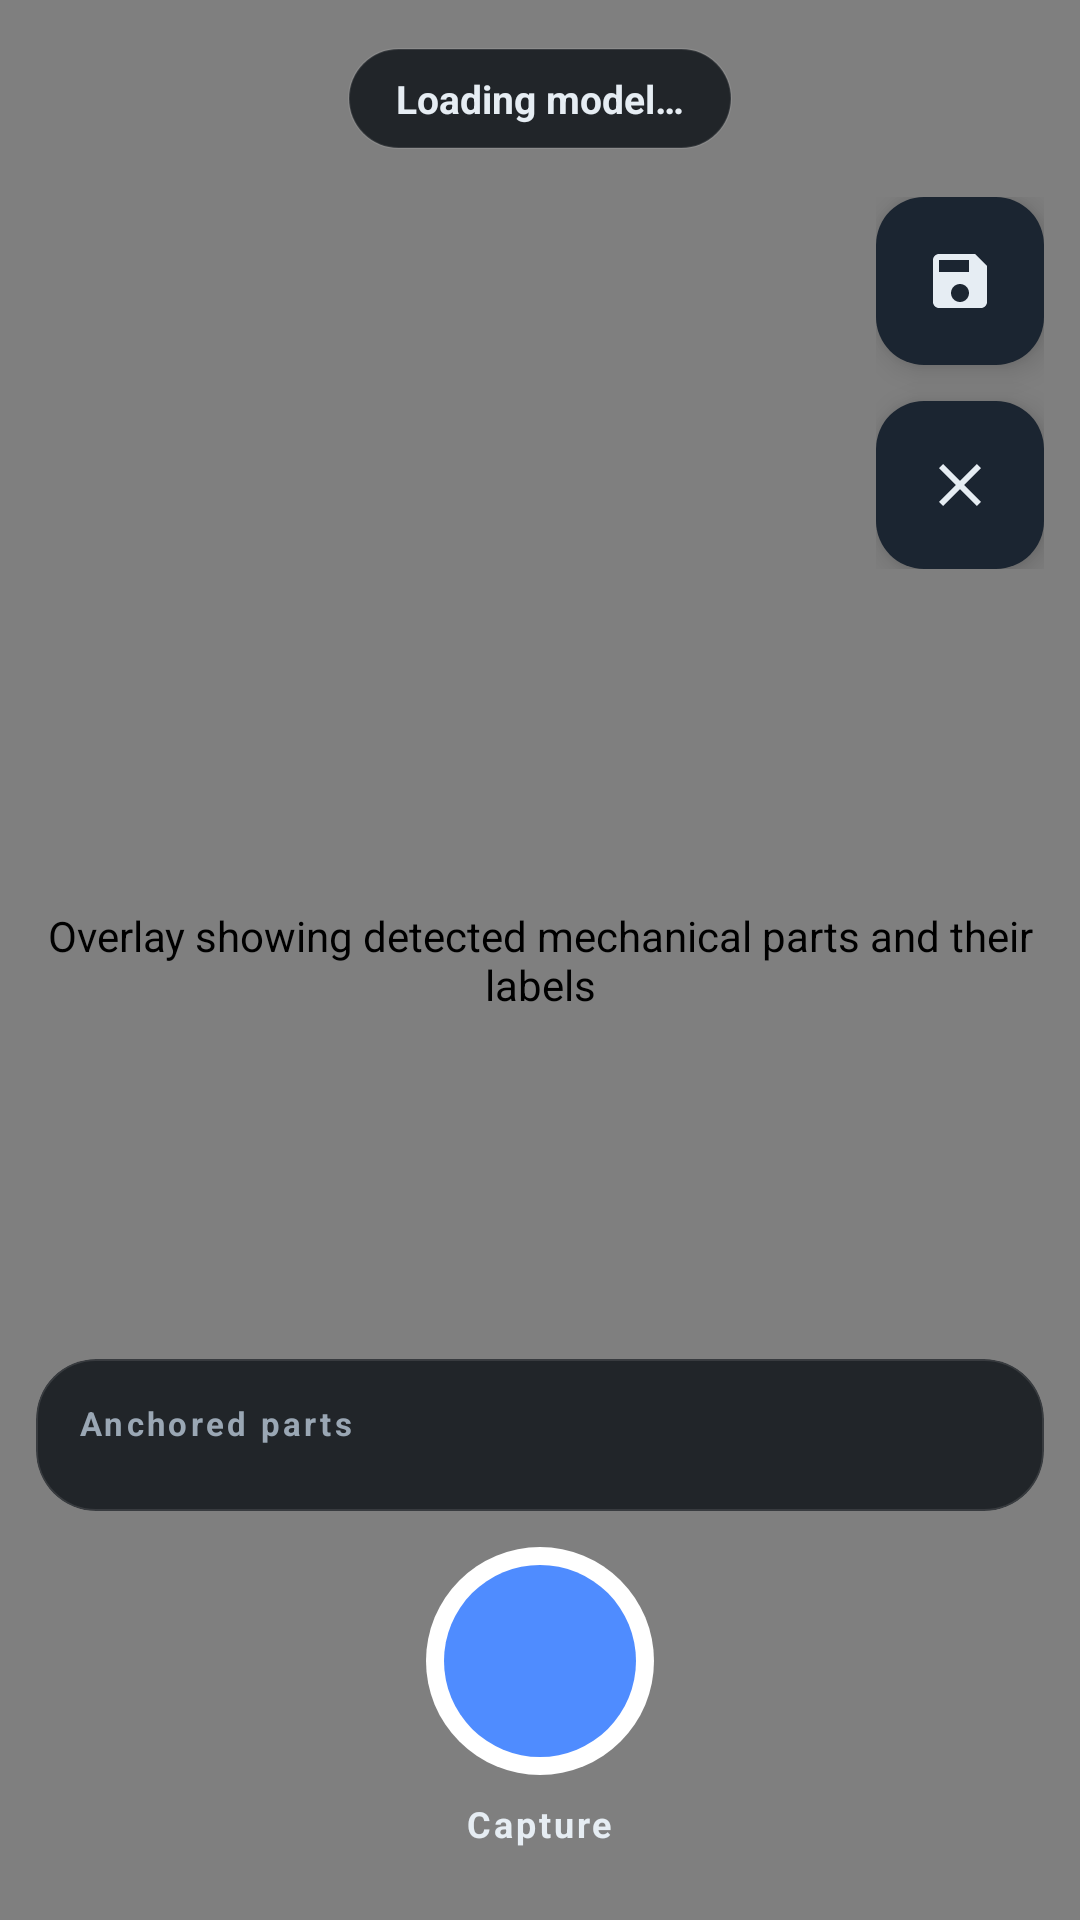

This screen was rendered from an Android layout file. Write that file and the resources it references.
<!-- AndroidManifest.xml: application theme Theme.StockCheck -->
<!-- res/layout/fragment_capture.xml -->
<?xml version="1.0" encoding="utf-8"?>
<androidx.constraintlayout.widget.ConstraintLayout xmlns:android="http://schemas.android.com/apk/res/android"
    xmlns:app="http://schemas.android.com/apk/res-auto"
    xmlns:tools="http://schemas.android.com/tools"
    android:id="@+id/captureRoot"
    android:layout_width="match_parent"
    android:layout_height="match_parent"
    android:background="@color/black">

    <androidx.camera.view.PreviewView
        android:id="@+id/previewView"
        android:layout_width="0dp"
        android:layout_height="0dp"
        android:contentDescription="@string/camera_preview_description"
        app:layout_constraintBottom_toBottomOf="parent"
        app:layout_constraintEnd_toEndOf="parent"
        app:layout_constraintStart_toStartOf="parent"
        app:layout_constraintTop_toTopOf="parent" />

    <com.warehouse.stockchecker.ui.DetectionOverlayView
        android:id="@+id/overlayView"
        android:layout_width="0dp"
        android:layout_height="0dp"
        android:contentDescription="@string/detection_overlay_description"
        app:layout_constraintBottom_toBottomOf="@id/previewView"
        app:layout_constraintEnd_toEndOf="@id/previewView"
        app:layout_constraintStart_toStartOf="@id/previewView"
        app:layout_constraintTop_toTopOf="@id/previewView" />

    
    <TextView
        android:id="@+id/statsText"
        android:layout_width="wrap_content"
        android:layout_height="wrap_content"
        android:layout_marginTop="16dp"
        android:background="@drawable/bg_stats_pill"
        android:drawablePadding="8dp"
        android:gravity="center_vertical"
        android:paddingHorizontal="16dp"
        android:paddingVertical="8dp"
        android:text="@string/stats_placeholder"
        android:textColor="@color/text_primary"
        android:textSize="13sp"
        android:textStyle="bold"
        app:layout_constraintEnd_toEndOf="parent"
        app:layout_constraintStart_toStartOf="parent"
        app:layout_constraintTop_toTopOf="parent"
        tools:text="Ready · point and Capture" />

    
    <LinearLayout
        android:id="@+id/sideActions"
        android:layout_width="wrap_content"
        android:layout_height="wrap_content"
        android:layout_marginTop="16dp"
        android:layout_marginEnd="12dp"
        android:orientation="vertical"
        app:layout_constraintEnd_toEndOf="parent"
        app:layout_constraintTop_toBottomOf="@id/statsText">

        <com.google.android.material.floatingactionbutton.FloatingActionButton
            android:id="@+id/saveFab"
            android:layout_width="wrap_content"
            android:layout_height="wrap_content"
            android:layout_marginBottom="12dp"
            android:contentDescription="@string/save_session"
            android:src="@drawable/ic_save"
            app:backgroundTint="@color/surface_card_high"
            app:elevation="6dp"
            app:tint="@color/text_primary" />

        <com.google.android.material.floatingactionbutton.FloatingActionButton
            android:id="@+id/clearFab"
            android:layout_width="wrap_content"
            android:layout_height="wrap_content"
            android:contentDescription="@string/clear_anchors"
            android:src="@drawable/ic_close"
            app:backgroundTint="@color/surface_card_high"
            app:elevation="6dp"
            app:tint="@color/text_primary" />
    </LinearLayout>

    
    <LinearLayout
        android:id="@+id/shutterBar"
        android:layout_width="0dp"
        android:layout_height="wrap_content"
        android:layout_marginBottom="24dp"
        android:gravity="center"
        android:orientation="vertical"
        app:layout_constraintBottom_toBottomOf="parent"
        app:layout_constraintEnd_toEndOf="parent"
        app:layout_constraintStart_toStartOf="parent">

        <ImageButton
            android:id="@+id/shutterButton"
            android:layout_width="76dp"
            android:layout_height="76dp"
            android:background="@drawable/bg_shutter"
            android:contentDescription="@string/capture"
            android:scaleType="centerInside" />

        <TextView
            android:id="@+id/shutterLabel"
            android:layout_width="wrap_content"
            android:layout_height="wrap_content"
            android:layout_marginTop="8dp"
            android:text="@string/capture"
            android:textColor="@color/text_primary"
            android:textSize="12sp"
            android:textStyle="bold"
            android:letterSpacing="0.08" />
    </LinearLayout>

    
    <com.google.android.material.card.MaterialCardView
        android:id="@+id/anchorsCard"
        android:layout_width="0dp"
        android:layout_height="wrap_content"
        android:layout_marginHorizontal="12dp"
        android:layout_marginBottom="12dp"
        app:cardBackgroundColor="@color/surface_overlay"
        app:cardCornerRadius="20dp"
        app:cardElevation="0dp"
        app:strokeColor="@color/border_subtle"
        app:strokeWidth="0.5dp"
        app:layout_constraintBottom_toTopOf="@id/shutterBar"
        app:layout_constraintEnd_toEndOf="parent"
        app:layout_constraintStart_toStartOf="parent">

        <LinearLayout
            android:layout_width="match_parent"
            android:layout_height="wrap_content"
            android:orientation="vertical"
            android:padding="14dp">

            <TextView
                android:id="@+id/anchorsTitle"
                android:layout_width="wrap_content"
                android:layout_height="wrap_content"
                android:text="@string/anchored_parts"
                android:textColor="@color/text_secondary"
                android:textSize="11sp"
                android:textStyle="bold"
                android:letterSpacing="0.1" />

            <androidx.recyclerview.widget.RecyclerView
                android:id="@+id/anchorsList"
                android:layout_width="match_parent"
                android:layout_height="wrap_content"
                android:layout_marginTop="8dp"
                android:maxHeight="160dp"
                android:overScrollMode="never"
                tools:itemCount="3"
                tools:listitem="@layout/item_anchor" />

            <TextView
                android:id="@+id/anchorsEmpty"
                android:layout_width="match_parent"
                android:layout_height="wrap_content"
                android:layout_marginTop="8dp"
                android:text="@string/no_anchors_yet"
                android:textColor="@color/text_tertiary"
                android:textSize="13sp"
                android:visibility="gone" />
        </LinearLayout>
    </com.google.android.material.card.MaterialCardView>

    
    <LinearLayout
        android:id="@+id/permissionGroup"
        android:layout_width="0dp"
        android:layout_height="wrap_content"
        android:layout_marginHorizontal="32dp"
        android:background="@drawable/bg_card"
        android:gravity="center"
        android:orientation="vertical"
        android:padding="24dp"
        android:visibility="gone"
        app:layout_constraintBottom_toBottomOf="parent"
        app:layout_constraintEnd_toEndOf="parent"
        app:layout_constraintStart_toStartOf="parent"
        app:layout_constraintTop_toTopOf="parent"
        tools:visibility="visible">

        <TextView
            android:id="@+id/permissionMessage"
            android:layout_width="match_parent"
            android:layout_height="wrap_content"
            android:gravity="center"
            android:text="@string/camera_permission_rationale"
            android:textColor="@color/text_primary"
            android:textSize="15sp" />

        <com.google.android.material.button.MaterialButton
            android:id="@+id/grantButton"
            android:layout_width="wrap_content"
            android:layout_height="wrap_content"
            android:layout_marginTop="16dp"
            android:text="@string/grant_permission" />
    </LinearLayout>
</androidx.constraintlayout.widget.ConstraintLayout>
<!-- res/layout/item_anchor.xml (included above) -->
<?xml version="1.0" encoding="utf-8"?>
<androidx.constraintlayout.widget.ConstraintLayout xmlns:android="http://schemas.android.com/apk/res/android"
    xmlns:app="http://schemas.android.com/apk/res-auto"
    xmlns:tools="http://schemas.android.com/tools"
    android:layout_width="match_parent"
    android:layout_height="wrap_content"
    android:background="?attr/selectableItemBackground"
    android:paddingHorizontal="4dp"
    android:paddingVertical="6dp">

    <View
        android:id="@+id/colorDot"
        android:layout_width="10dp"
        android:layout_height="10dp"
        android:layout_marginStart="4dp"
        android:background="@drawable/bg_color_dot"
        app:layout_constraintBottom_toBottomOf="parent"
        app:layout_constraintStart_toStartOf="parent"
        app:layout_constraintTop_toTopOf="parent" />

    <TextView
        android:id="@+id/label"
        android:layout_width="0dp"
        android:layout_height="wrap_content"
        android:layout_marginStart="12dp"
        android:textColor="@color/text_primary"
        android:textSize="14sp"
        android:textStyle="bold"
        app:layout_constraintEnd_toStartOf="@id/idChip"
        app:layout_constraintStart_toEndOf="@id/colorDot"
        app:layout_constraintTop_toTopOf="parent"
        tools:text="Bolt" />

    <TextView
        android:id="@+id/subtitle"
        android:layout_width="0dp"
        android:layout_height="wrap_content"
        android:layout_marginStart="12dp"
        android:layout_marginTop="2dp"
        android:textColor="@color/text_tertiary"
        android:textSize="11sp"
        app:layout_constraintBottom_toBottomOf="parent"
        app:layout_constraintEnd_toStartOf="@id/idChip"
        app:layout_constraintStart_toEndOf="@id/colorDot"
        app:layout_constraintTop_toBottomOf="@id/label"
        tools:text="94% confidence" />

    <TextView
        android:id="@+id/idChip"
        android:layout_width="wrap_content"
        android:layout_height="wrap_content"
        android:layout_marginEnd="4dp"
        android:background="@drawable/bg_id_chip"
        android:fontFamily="monospace"
        android:paddingHorizontal="8dp"
        android:paddingVertical="2dp"
        android:textColor="@color/brand_accent"
        android:textSize="11sp"
        android:textStyle="bold"
        app:layout_constraintBottom_toBottomOf="parent"
        app:layout_constraintEnd_toEndOf="parent"
        app:layout_constraintTop_toTopOf="parent"
        tools:text="#07" />
</androidx.constraintlayout.widget.ConstraintLayout>
<!-- resources referenced by this layout -->
<resources>
  <color name="black">#FF000000</color>
  <color name="border_subtle">#1AFFFFFF</color>
  <color name="brand_accent">#FF66E1FF</color>
  <color name="surface_card_high">#FF1B2531</color>
  <color name="surface_overlay">#CC0B0F14</color>
  <color name="text_primary">#FFE6EDF3</color>
  <color name="text_secondary">#FF9AA7B4</color>
  <color name="text_tertiary">#FF6B7785</color>
  <!-- drawable bg_card (drawable) -->
  <?xml version="1.0" encoding="utf-8"?>
  <shape xmlns:android="http://schemas.android.com/apk/res/android"
      android:shape="rectangle">
      <solid android:color="@color/surface_card" />
      <stroke android:width="0.5dp" android:color="@color/border_subtle" />
      <corners android:radius="20dp" />
  </shape>
  <!-- drawable bg_id_chip (drawable) -->
  <?xml version="1.0" encoding="utf-8"?>
  <shape xmlns:android="http://schemas.android.com/apk/res/android"
      android:shape="rectangle">
      <solid android:color="#1A66E1FF" />
      <stroke android:width="0.5dp" android:color="#3366E1FF" />
      <corners android:radius="8dp" />
  </shape>
  <!-- drawable bg_stats_pill (drawable) -->
  <?xml version="1.0" encoding="utf-8"?>
  <shape xmlns:android="http://schemas.android.com/apk/res/android"
      android:shape="rectangle">
      <solid android:color="@color/surface_overlay" />
      <stroke android:width="0.5dp" android:color="@color/border_subtle" />
      <corners android:radius="100dp" />
  </shape>
  <string name="anchored_parts">Anchored parts</string>
  <string name="camera_permission_rationale">Stock Check needs camera access to identify parts on the shelf in real time.</string>
  <string name="camera_preview_description">Live camera preview used for mechanical part detection</string>
  <string name="capture">Capture</string>
  <string name="clear_anchors">Clear</string>
  <string name="detection_overlay_description">Overlay showing detected mechanical parts and their labels</string>
  <string name="grant_permission">Grant camera access</string>
  <string name="no_anchors_yet">No parts anchored yet. Capture to start.</string>
  <string name="save_session">Save session</string>
  <string name="stats_placeholder">Loading model…</string>
  <color name="surface_card">#FF131A23</color>
  <color name="white">#FFFFFFFF</color>
  <color name="brand_primary">#FF4F8CFF</color>
  <color name="brand_primary_dim">#FF2A5BC9</color>
  <color name="surface_bg">#FF0B0F14</color>
  <color name="border_strong">#33FFFFFF</color>
  <style name="Widget.StockCheck.Button" parent="Widget.Material3.Button">
          <item name="cornerRadius">24dp</item>
          <item name="android:minHeight">52dp</item>
          <item name="android:paddingHorizontal">22dp</item>
          <item name="android:textAllCaps">false</item>
          <item name="android:textStyle">bold</item>
      </style>
  <style name="Widget.StockCheck.BottomNav" parent="Widget.Material3.BottomNavigationView">
          <item name="itemActiveIndicatorStyle">@style/Widget.StockCheck.BottomNav.ActiveIndicator</item>
          <item name="itemTextAppearanceActive">@style/TextAppearance.StockCheck.BottomNav.Active</item>
          <item name="itemTextAppearanceInactive">@style/TextAppearance.StockCheck.BottomNav.Inactive</item>
          <item name="labelVisibilityMode">labeled</item>
      </style>
  <style name="Widget.StockCheck.BottomNav.ActiveIndicator" parent="Widget.Material3.BottomNavigationView.ActiveIndicator">
          <item name="android:color">@color/brand_primary_dim</item>
      </style>
  <style name="TextAppearance.StockCheck.BottomNav.Active" parent="TextAppearance.Material3.LabelSmall">
          <item name="android:textStyle">bold</item>
      </style>
  <style name="TextAppearance.StockCheck.BottomNav.Inactive" parent="TextAppearance.Material3.LabelSmall">
          <item name="android:textStyle">normal</item>
      </style>
</resources>
